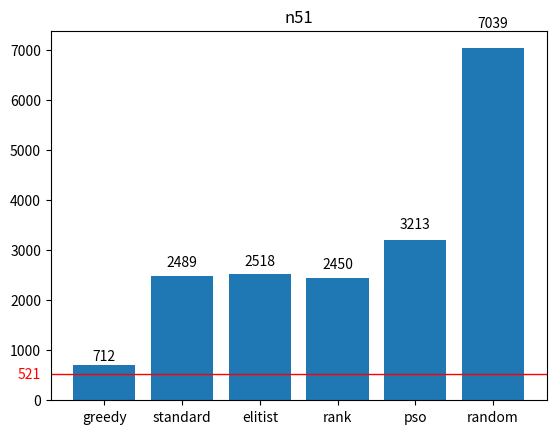

Write Python code to recreate this figure.
import matplotlib.pyplot as plt
import matplotlib.transforms as transforms
import numpy as np


def make_chart(avs, thr, n, chartname):
    x = np.arange(6)
    avs = list(map(lambda _x: round(_x), avs))
    fig, ax = plt.subplots()
    bar_plot = plt.bar(x, avs, tick_label=avs)

    for idx, rect in enumerate(bar_plot):
        height = rect.get_height()
        ax.text(rect.get_x() + rect.get_width() / 2., 1.05 * height,
                avs[idx],
                ha='center', va='bottom', rotation=0)

    labels = ('greedy', 'standard', 'elitist', 'rank', 'pso', 'random')
    plt.xticks(x, labels)
    plt.axhline(y=thr, linewidth=1, color='r')
    # plt.axhline(y=thr_r, linewidth=1, color='k', linestyle='--')

    trans = transforms.blended_transform_factory(
        ax.get_yticklabels()[0].get_transform(), ax.transData)
    ax.text(0, thr, "{:.0f}".format(thr), color="red", transform=trans,
            ha="right", va="center")


    plt.title(n)
    plt.show()
    fig.savefig(f"{chartname}.png")


# ============== H1 (50), n51
elitist_average = 2517.62
pso_average = 3213.4
greedy_average = 711.5
random_average = 7039.21
standard_average = 2489.37
rank_average = 2449.8900000000003
averages = [greedy_average, standard_average, elitist_average, rank_average, pso_average, random_average]
threshold = 521
threshold_round = 547
make_chart(averages, threshold, 'n51', 'H1_n51')
